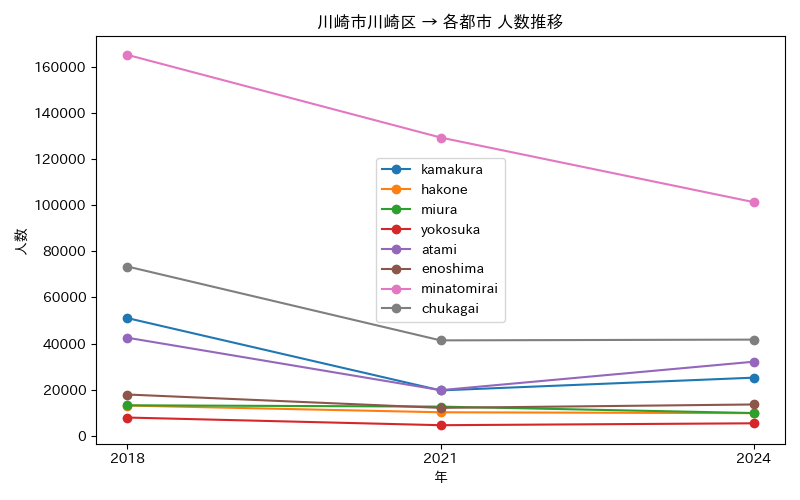

Data behind this chart, as committed beside it:
年, atami, chukagai, enoshima, hakone, kamakura, minatomirai, miura, yokosuka
2018, 42529, 73397, 17907, 13126, 51038, 165142, 13238, 7925
2021, 19794, 41376, 12118, 10208, 19689, 129312, 12663, 4604
2024, 32125, 41704, 13592, 9825, 25212, 101301, 9876, 5431
